Run: headless pygame with SDL's dummy video driver; simulated clock (each Clock.tick advances the game by its frame time, no real sleeping); random seed 0; keys injected as events and as key.get_pressed() state; mouse plan: one left click at the window centre at the start of phase 2, then a move to the lower-right quarter at the start of phase 3.
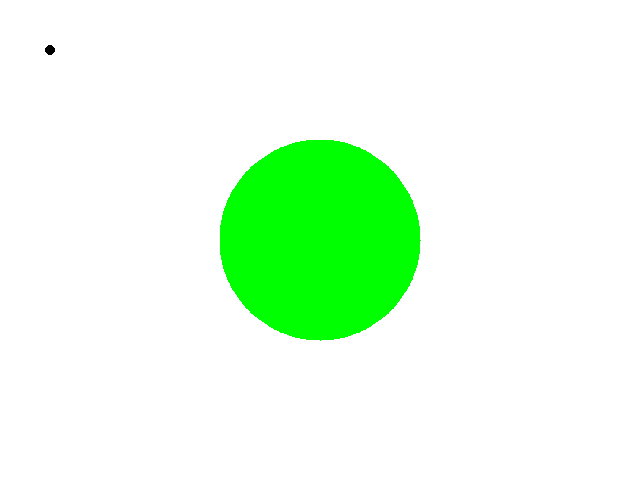
Frame 1 of 3 · flips 1–60 · no input
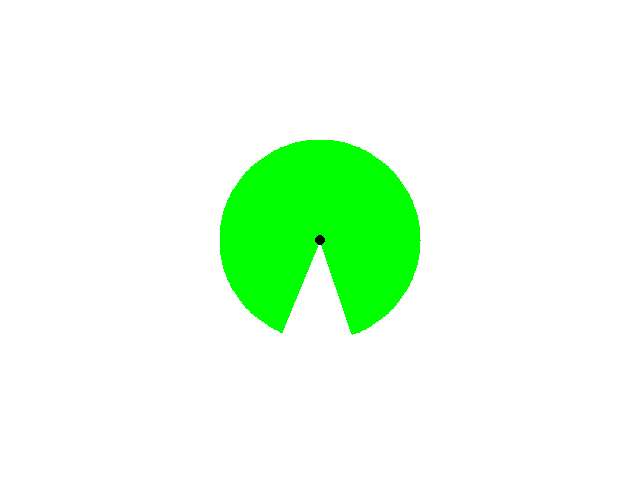
Frame 2 of 3 · flips 61–180 · clicked the window centre · tapped SPACE, RETURN · held RIGHT (→), D
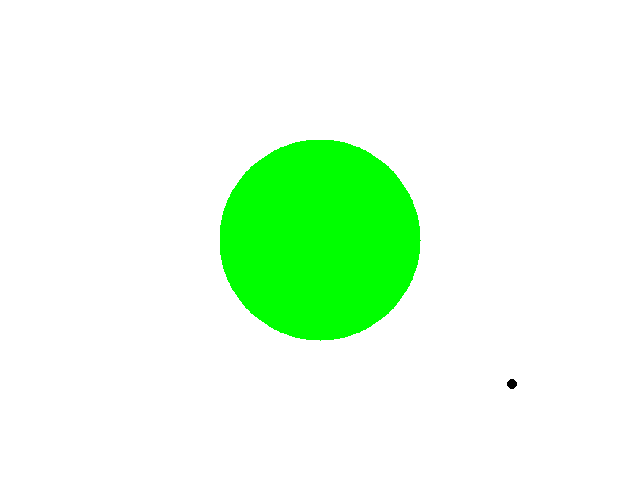
Frame 3 of 3 · flips 181–300 · moved the mouse to the lower-right quarter · held DOWN (↓), S

The pygame program that drew these frames:

#!/usr/bin/env python
import pygame,sys,random,math
WIDTH=640	
HEIGHT=480
OBJ_RADIUS=5
DRAW_LIGHT_AS_LINES=False

def floatrange(start,end,interval):
	toreturn=[]
	i=start
	while i<=end:
		i+=interval
		toreturn.append(i)
	return toreturn		
def sin(degrees):
	return math.sin(math.radians(degrees))
def cos(degrees):
	return math.cos(math.radians(degrees))
def dist(p1,p2):
	xdist=p1[0]-p2[0]
	ydist=p1[1]-p2[1]
	return math.sqrt((xdist**2)+(ydist**2))
def cast_ray(ray,start_point,length,objects):
	smallest_length=length
	for obj in objects:
		distance=dist(obj,start_point)
		point=[int(start_point[0]+(ray[0]*distance)),int(start_point[1]+(ray[1]*distance))]
		if dist(obj,point)<OBJ_RADIUS:
			if smallest_length>distance:
				smallest_length=distance
	endpoint=[int(start_point[0]+(ray[0]*smallest_length)),int(start_point[1]+(ray[1]*smallest_length))]
	return endpoint
def calc_bearing(p1,p2):
	xdist=p2[0]-p1[0]
	ydist=p2[1]-p1[1]
	return int(math.degrees(math.atan2(xdist,ydist)))


class Light:
	def __init__(self,pos,strength):
		self.pos,self.strength=pos,strength
		self.lines=[]
		self.line_thickness=(self.strength/30)
		for i in range(0,360):
			self.lines.append((sin(i),cos(i)))
		self.recalced_without_objects=True
		self.check_rays([],True)

	def check_rays(self,objects,creatinglines=False):
		objects=self.refine_objs(objects)
		if len(objects)==0 and not creatinglines and self.recalced_without_objects:
			return 
		lines_to_recalc=[]
		self.rays=[]
		self.poly=[]
		for line in self.lines:
			endpoint=[int(self.pos[0]+(line[0]*self.strength)),int(self.pos[1]+(line[1]*self.strength))]
			self.rays.append([self.pos,endpoint])
			self.poly.append(endpoint)
		for obj in objects:
			bearing=calc_bearing(self.pos,obj)
			degree_diff=int(20*(1.0-(dist(self.pos,obj)/self.strength)))
			for i in range(bearing-degree_diff,bearing+degree_diff):
				lines_to_recalc.append(i)
		for degree in lines_to_recalc:
			d=degree-1
			self.rays[d]=[self.pos,cast_ray(self.lines[d],self.pos,self.strength,objects)]
			self.poly[d]=cast_ray(self.lines[d],self.pos,self.strength,objects)
		if len(objects)==0:
			self.recalced_without_objects=True
		else:
			self.recalced_without_objects=False

	def refine_objs(self,objects):
		toreturn=[]
		for obj in objects:
			if dist(self.pos,obj)<self.strength:
				toreturn.append(obj)
		return toreturn

class Window:
	def __init__(self):
		pygame.init()
		self.screen=pygame.display.set_mode((WIDTH,HEIGHT))
		self.objects=[(50,50)]
		self.lights=[Light((WIDTH/2,HEIGHT/2),100)]

	def draw(self):
		for light in self.lights:
			for line in light.rays:
				if DRAW_LIGHT_AS_LINES:
					pygame.draw.lines(self.screen,(0,255,0),False,line,light.line_thickness)
				else:
					pygame.draw.polygon(self.screen,(0,255,0),light.poly,0)
		for obj in self.objects:
			pygame.draw.circle(self.screen,(0,0,0),obj,OBJ_RADIUS,0)

	def recalc_lights(self):
		self.objects[0]=pygame.mouse.get_pos()
		for light in self.lights:
			light.check_rays(self.objects)

	def loop(self):
		while True:
			for event in pygame.event.get():
				if event.type==pygame.QUIT:
					self.quit()
				if event.type==pygame.MOUSEMOTION:
					self.recalc_lights()
			self.screen.fill((255,255,255))
			self.draw()
			pygame.display.flip()
	
	def quit(self):
		pygame.quit();sys.exit()

w = Window()
w.loop()
